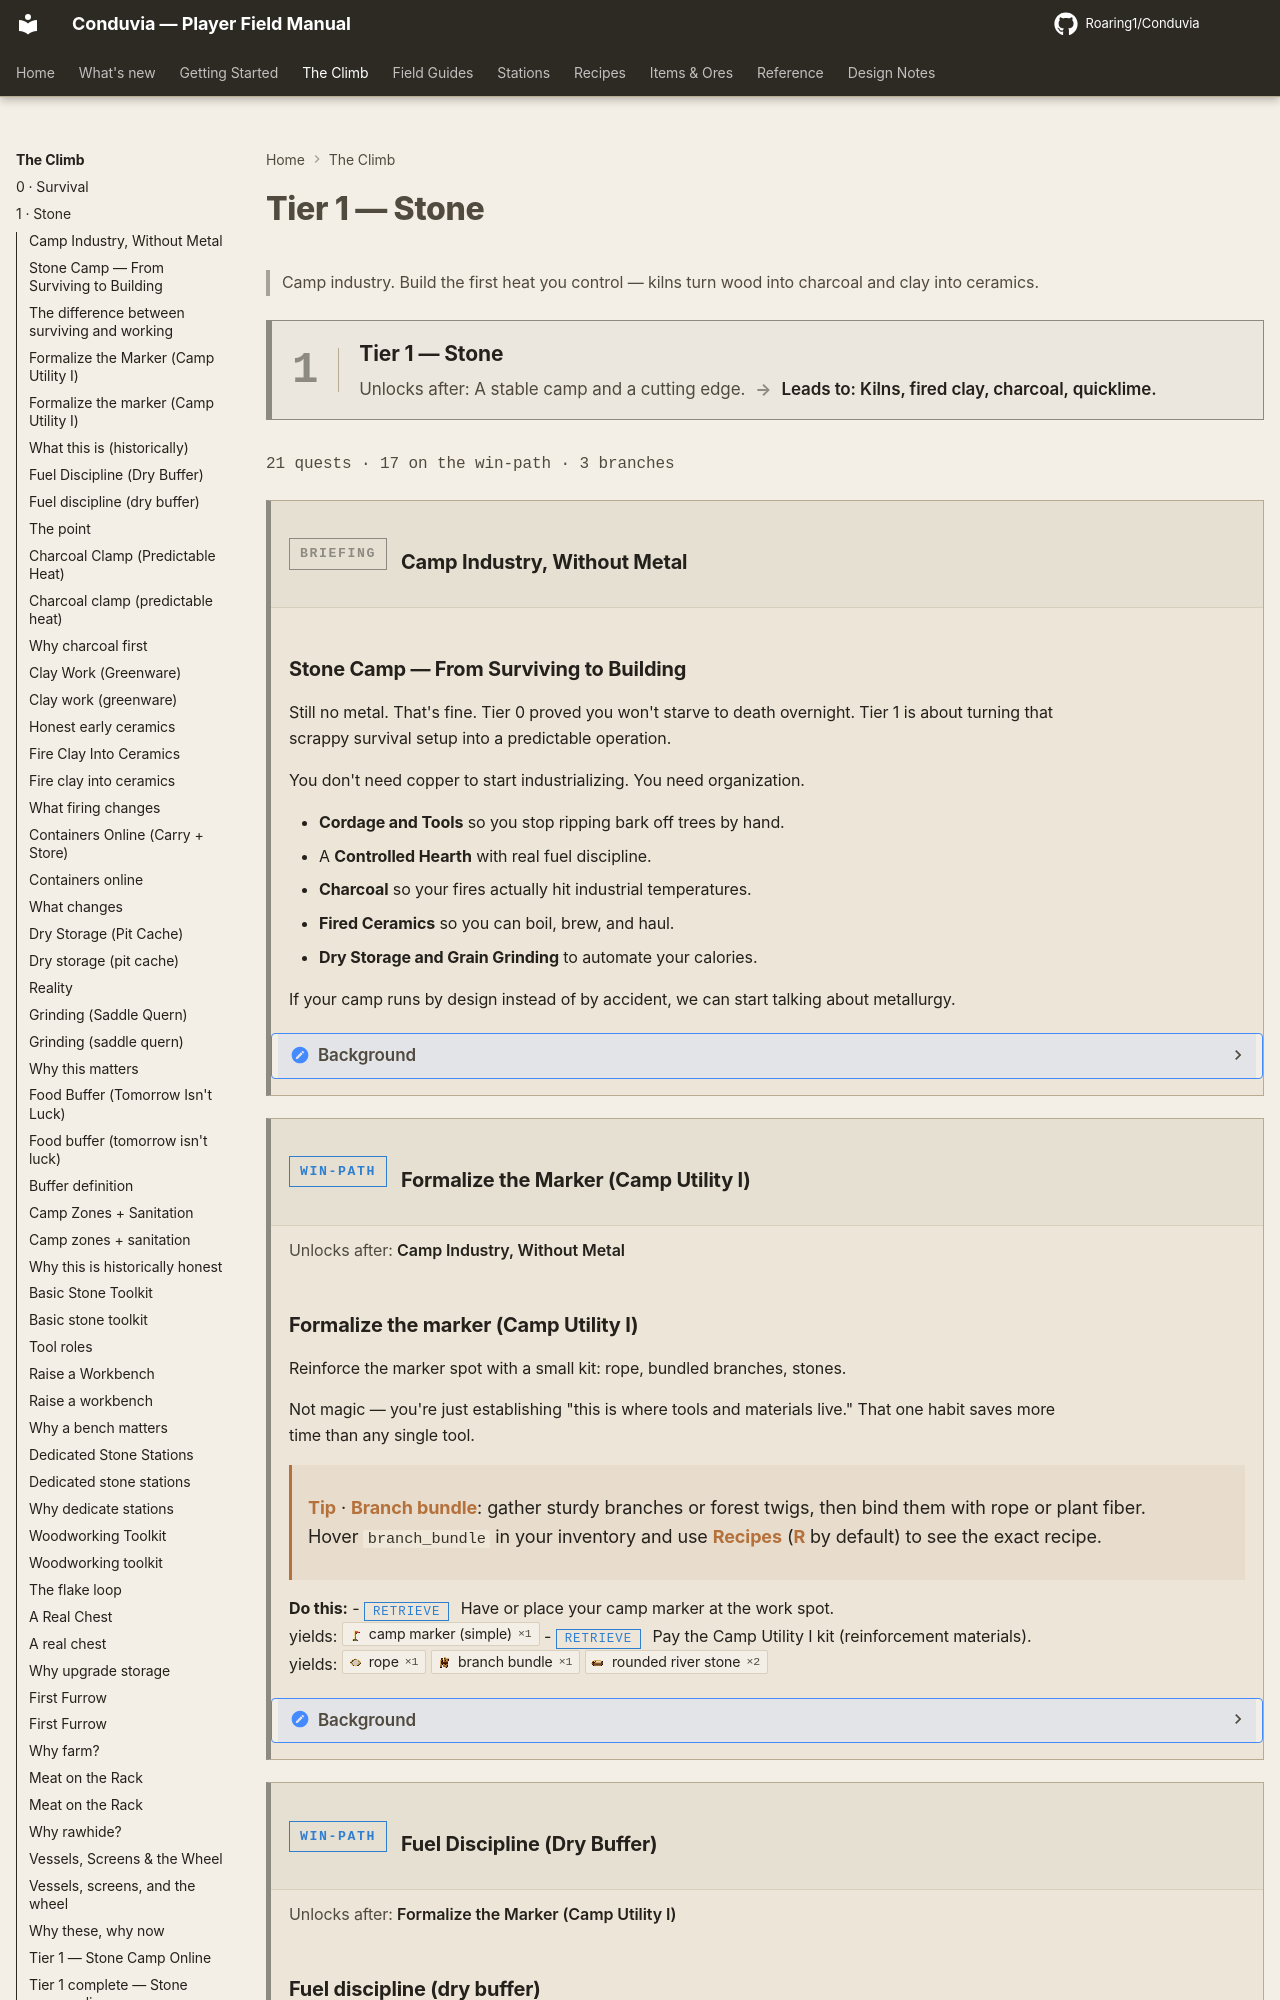

repository: Roaring1/Conduvia · page: climb/1-stone/index.html · generator: mkdocs

---
title: Tier 1 — Stone
---
<div class="tierwrap" data-tier="stone" markdown>

# Tier 1 — Stone

> Camp industry. Build the first heat you control — kilns turn wood into charcoal and clay into ceramics.

<div class="tier-gate" markdown>
<div class="tier-gate__num">1</div>
<div class="tier-gate__body" markdown>
<div class="tier-gate__name">Tier 1 — Stone</div>
<div class="tier-gate__flow"><span class="tg-in">Unlocks after: A stable camp and a cutting edge.</span><span class="tg-arrow">→</span><span class="tg-out">Leads to: Kilns, fired clay, charcoal, quicklime.</span></div>
</div>
</div>

<p class="chapter-stats">16 quests · 14 on the win-path · 1 branches</p>

<section class="quest-card qtype-info" markdown>
<header class="quest-card__head">
<span class="qbadge qbadge-info">Briefing</span>
<h3 class="quest-card__title">Camp Industry, Without Metal</h3>
</header>
<div class="quest-summary" markdown>
### Stone camp -- routine, buffers, and controlled heat

Still no metal. That's fine -- this tier is about turning your scrappy survival setup into something that actually runs:

- cordage + basic tools
- a **controlled hearth** with real fuel discipline
- charcoal for reliable high heat
- clay containers fired into proper ceramics
- dry storage and grain grinding
- food buffers + basic sanitation



<div class="qb-hint" markdown>
**Tip** · If your camp runs on purpose, Tier 2 can start asking for real metallurgy.
</div>
</div>
<details class="quest-lore" markdown>
<summary>Background</summary>

### What changes between Tier 0 and Tier 1

Tier 0 proves you can survive a night.

Tier 1 proves you can **stay stable while doing actual work**:
- fewer emergency trips
- more stuff in reserve
- better heat control
- tools that save time

That's the bridge to metallurgy.
</details>
</section>

<section class="quest-card qtype-main" markdown>
<header class="quest-card__head">
<span class="qbadge qbadge-main">Win-path</span>
<h3 class="quest-card__title">Formalize the Marker (Camp Utility I)</h3>
</header>
<p class="quest-pre">Unlocks after: <em>Camp Industry, Without Metal</em></p>
<div class="quest-summary" markdown>
